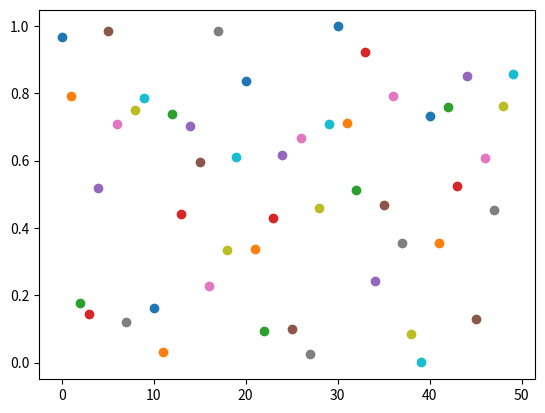

Reproduce this figure in Python.
import matplotlib.pyplot as plt
import numpy as np
import random


for i in range(50):
    y = random.random()
    plt.scatter(i, y)
    plt.pause(.0001)
